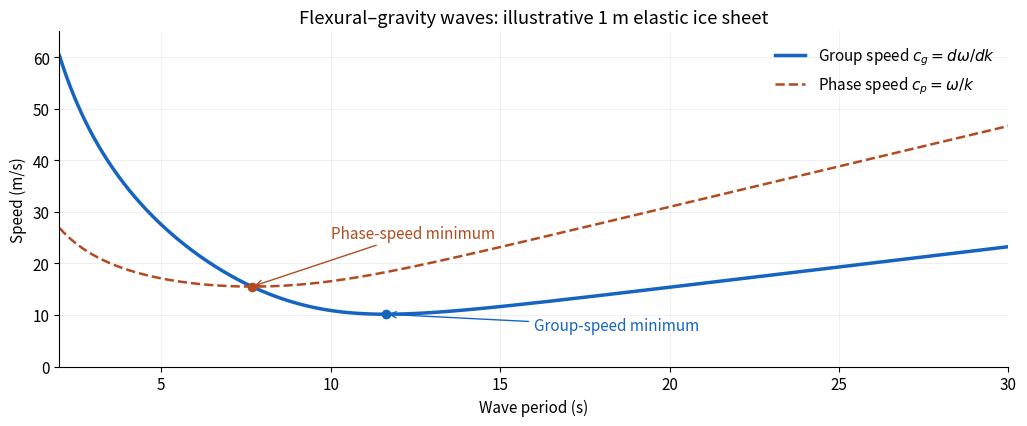

Python code for this plot: (Note: this script raises an exception after producing the figure.)
"""Original deep-water elastic-plate illustration; write PNG to caller's cwd."""

from pathlib import Path

import matplotlib.pyplot as plt
import numpy as np


def main() -> None:
    gravity = 9.81
    ice_density, water_density = 917.0, 1025.0
    thickness, young_modulus, poisson_ratio = 1.0, 5.0e9, 0.3
    rigidity = young_modulus * thickness**3 / (12 * (1 - poisson_ratio**2))
    beta = rigidity / water_density
    alpha = ice_density * thickness / water_density
    wave_number = np.geomspace(0.003, 1.0, 16000)
    omega = np.sqrt(
        (gravity * wave_number + beta * wave_number**5)
        / (1 + alpha * wave_number)
    )
    period = 2 * np.pi / omega
    phase_speed = omega / wave_number
    group_speed = (
        gravity + 5 * beta * wave_number**4 + 4 * beta * alpha * wave_number**5
    ) / (2 * omega * (1 + alpha * wave_number) ** 2)
    order = np.argsort(period)
    plt.rcParams.update({"font.size": 11, "axes.spines.top": False,
                         "axes.spines.right": False})
    fig, ax = plt.subplots(figsize=(10.4, 4.4), dpi=100, facecolor="white")
    ax.set_facecolor("white")
    ax.plot(period[order], group_speed[order], color="#1565c0", linewidth=2.5,
            label=r"Group speed $c_g=d\omega/dk$")
    ax.plot(period[order], phase_speed[order], color="#b24b20", linewidth=1.8,
            linestyle="--", label=r"Phase speed $c_p=\omega/k$")
    j, q = np.argmin(group_speed), np.argmin(phase_speed)
    ax.scatter([period[j]], [group_speed[j]], color="#1565c0", zorder=5)
    ax.annotate("Group-speed minimum", (period[j], group_speed[j]),
                xytext=(16, 7), arrowprops={"arrowstyle": "->", "color": "#1565c0"},
                color="#1565c0")
    ax.scatter([period[q]], [phase_speed[q]], color="#b24b20", zorder=5)
    ax.annotate("Phase-speed minimum", (period[q], phase_speed[q]),
                xytext=(10, 25), arrowprops={"arrowstyle": "->", "color": "#b24b20"},
                color="#b24b20")
    ax.set(xlim=(2, 30), ylim=(0, 65), xlabel="Wave period (s)", ylabel="Speed (m/s)",
           title="Flexural–gravity waves: illustrative 1 m elastic ice sheet")
    ax.grid(alpha=0.18)
    ax.legend(loc="upper right", frameon=False)
    fig.tight_layout()
    fig.savefig(Path.cwd() / (Path(__file__).stem + ".png"), facecolor="white")
    plt.close(fig)


if __name__ == "__main__":
    main()
